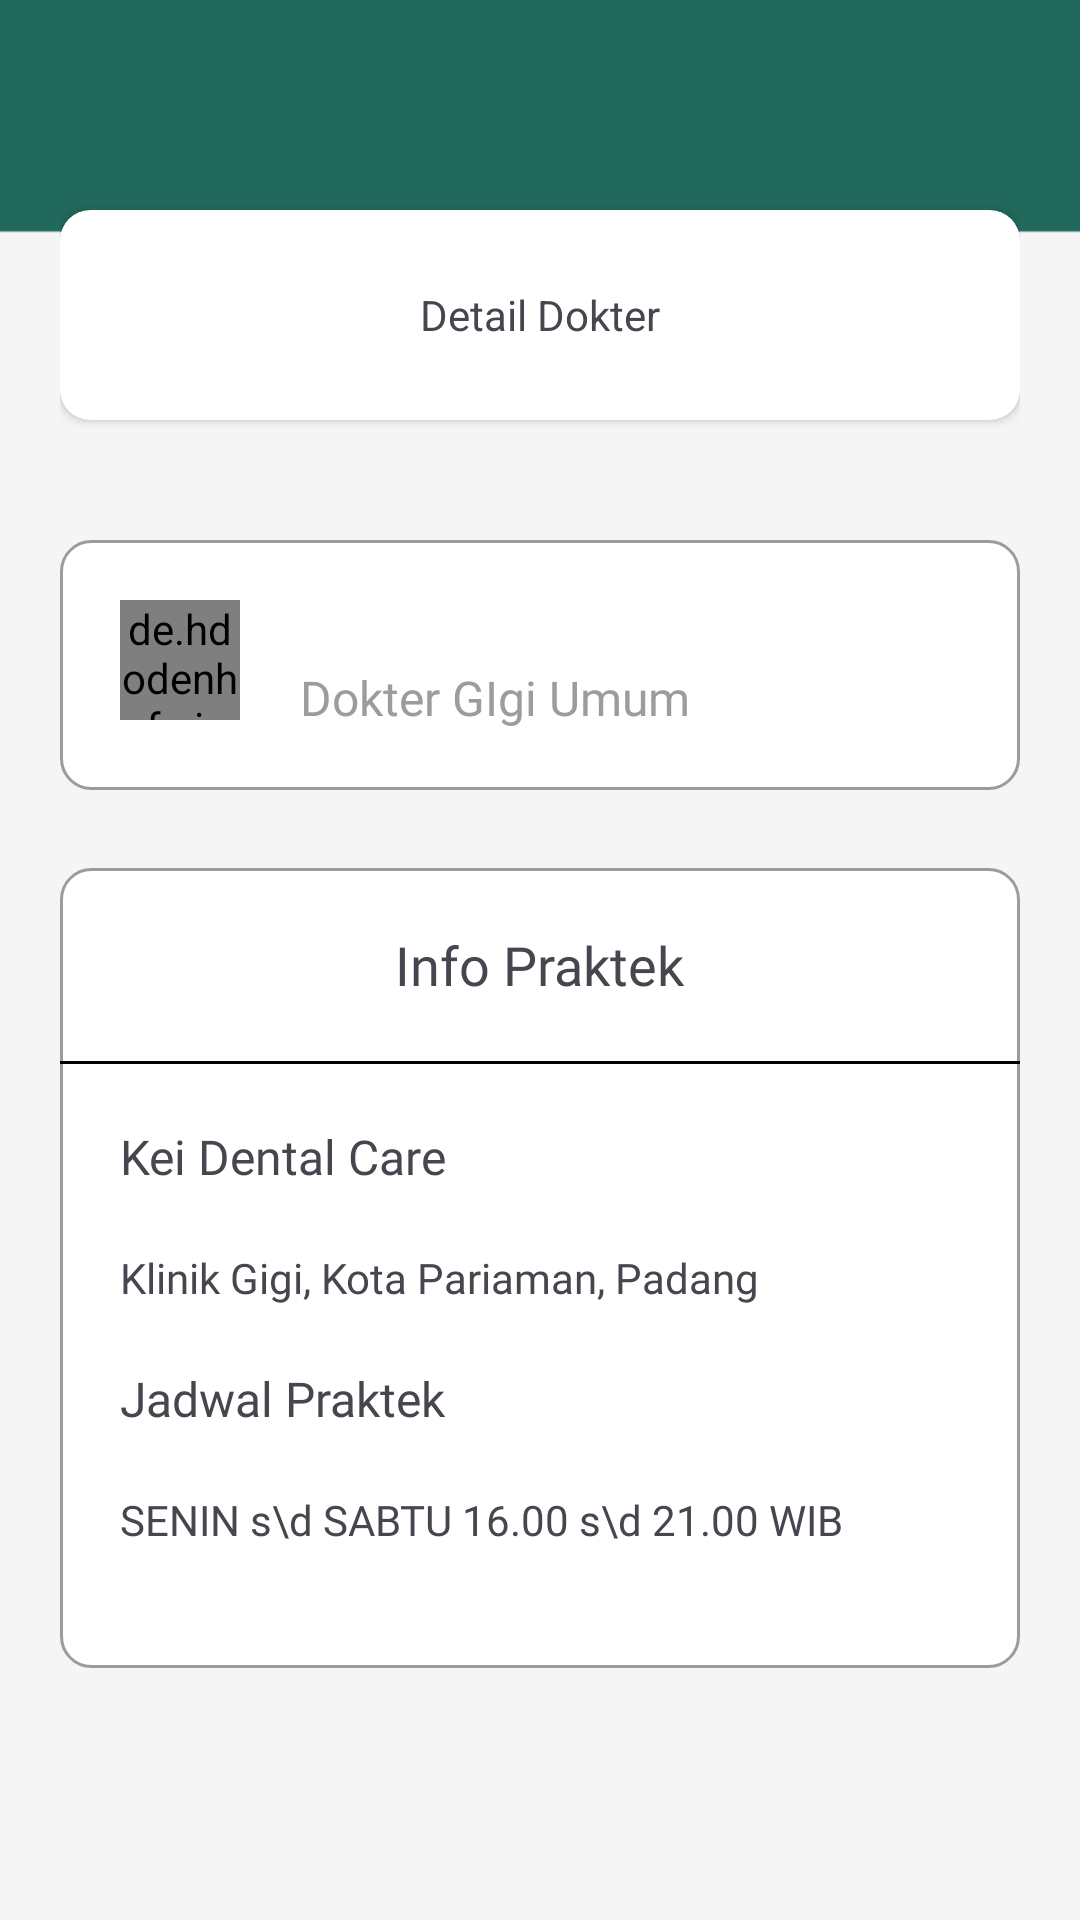

Write the Android layout XML for this screen, with the resource values it uses.
<!-- AndroidManifest.xml: application theme Theme.FantasticTen -->
<!-- res/layout/activity_dokter.xml -->
<?xml version="1.0" encoding="utf-8"?>
<androidx.constraintlayout.widget.ConstraintLayout
        xmlns:android="http://schemas.android.com/apk/res/android"
        xmlns:tools="http://schemas.android.com/tools"
        xmlns:app="http://schemas.android.com/apk/res-auto"
        android:layout_width="match_parent"
        android:padding="20dp"
        android:background="@drawable/bacgound"
        android:layout_height="match_parent"
        tools:context=".home_feature.Dokter">
    <androidx.cardview.widget.CardView
            android:background="@drawable/edit_background"
            android:id="@+id/cardview133"
            app:cardCornerRadius="10dp"
            android:layout_marginTop="50dp"
            android:layout_centerHorizontal="true"
            android:layout_width="match_parent"
            android:layout_height="70dp"
            app:layout_constraintTop_toTopOf="parent"
            app:layout_constraintEnd_toEndOf="parent"
            app:layout_constraintStart_toStartOf="parent">
        <RelativeLayout

                android:padding="@dimen/_10sdp"
                android:layout_width="match_parent"
                android:layout_height="match_parent"
                tools:layout_editor_absoluteX="56dp"
                app:layout_constraintTop_toTopOf="parent"
                android:id="@+id/relativeLayout2">


            <TextView
                    android:layout_centerHorizontal="true"
                    android:text="Detail Dokter"
                    android:textSize="@dimen/_16sdp"
                    android:layout_centerVertical="true"
                    android:layout_width="wrap_content"
                    android:layout_height="wrap_content"
                    android:id="@+id/textView2"/>
        </RelativeLayout>
    </androidx.cardview.widget.CardView>
    <RelativeLayout
            android:layout_marginTop="40dp"
            android:padding="20dp"
            android:background="@drawable/bgcardhome"
            android:layout_width="match_parent"
            android:layout_height="wrap_content"
            android:id="@+id/relativeLayout4"
            tools:layout_editor_absoluteX="24dp"
            app:layout_constraintTop_toBottomOf="@+id/cardview133">

        <de.hdodenhof.circleimageview.CircleImageView
                android:layout_width="40dp"
                android:layout_height="40dp"
                android:id="@+id/imageViewdokter"/>
        <TextView
                android:layout_marginStart="20dp"
                android:textSize="16dp"
                android:text=""
                android:fontFamily="@font/inter_medium"
                android:layout_toEndOf="@+id/imageViewdokter"
                android:layout_width="wrap_content"
                android:layout_height="wrap_content"
                android:id="@+id/namadokter"/>
        <TextView
                android:textSize="16dp"
                android:layout_marginStart="20dp"
                android:text="Dokter GIgi Umum"
                android:textColor="#9E9B9B"
                android:fontFamily="@font/inter_medium"
                android:layout_below="@+id/namadokter"
                android:layout_toEndOf="@+id/imageViewdokter"
                android:layout_width="wrap_content"
                android:layout_height="wrap_content"
                android:id="@+id/spelesiasi"/>
    </RelativeLayout>
    <RelativeLayout
            android:layout_marginTop="20dp"
            android:paddingBottom="40dp"
            android:background="@drawable/bgcardhome"
            android:layout_width="match_parent"
            android:layout_height="wrap_content"
            app:layout_constraintBottom_toBottomOf="parent"
            app:layout_constraintTop_toBottomOf="@+id/relativeLayout4"
            app:layout_constraintEnd_toEndOf="parent"
            app:layout_constraintStart_toStartOf="parent"
            app:layout_constraintVertical_bias="0.088"
            app:layout_constraintHorizontal_bias="0.4">

        <TextView
                android:fontFamily="@font/inter_bold"
                android:textSize="18dp"
                android:layout_centerHorizontal="true"
                android:layout_marginTop="20dp"
                android:layout_marginBottom="20dp"
                android:text="Info Praktek"
                android:layout_width="wrap_content"
                android:layout_height="wrap_content"
                android:id="@+id/textView8"/>
        <View
                android:id="@+id/sparator"
                android:layout_below="@+id/textView8"
                android:layout_width="match_parent"
                android:layout_height="1dp"
                android:background="@color/black"/>
        <TextView
                android:fontFamily="@font/inter_bold"
                android:textSize="16dp"
                android:layout_marginTop="20dp"
                android:layout_marginStart="20dp"
                android:layout_below="@+id/sparator"
                android:text="Kei Dental Care"
                android:layout_width="wrap_content"
                android:layout_height="wrap_content"
                android:id="@+id/textView9"/>

        <TextView
                android:fontFamily="@font/inter"
                android:textSize="14dp"
                android:layout_marginTop="20dp"
                android:layout_marginStart="20dp"
                android:text="Klinik Gigi, Kota Pariaman, Padang"
                android:layout_below="@+id/textView9"
                android:layout_width="wrap_content"
                android:layout_height="wrap_content"
                android:id="@+id/infoklinik"/>

        <TextView
                android:fontFamily="@font/inter_bold"
                android:textSize="16dp"
                android:layout_marginTop="20dp"
                android:layout_marginStart="20dp"
                android:text="Jadwal Praktek"
                android:layout_below="@+id/infoklinik"
                android:layout_width="wrap_content"
                android:layout_height="wrap_content"
                android:id="@+id/textView12"/>
        <TextView
                android:fontFamily="@font/inter"
                android:textSize="14dp"
                android:layout_marginTop="20dp"
                android:layout_marginStart="20dp"
                android:text="SENIN s\d SABTU 16.00 s\d 21.00 WIB"
                android:layout_below="@+id/textView12"
                android:layout_width="wrap_content"
                android:layout_height="wrap_content"
                android:id="@+id/jadwal_praktek"/>
    </RelativeLayout>
</androidx.constraintlayout.widget.ConstraintLayout>
<!-- resources referenced by this layout -->
<resources>
  <color name="black">#FF000000</color>
  <!-- drawable bacgound: png bitmap (drawable, 2929 bytes) -->
  <!-- drawable bgcardhome (drawable) -->
  <?xml version="1.0" encoding="utf-8"?>
  <selector android:shape="rectangle" xmlns:android="http://schemas.android.com/apk/res/android">
      <item>
          <shape>
              <solid android:color="#FFFFFF"/>
              <stroke android:width="1dp" android:color="#9E9B9B"/>
              <corners android:radius="10dp"/>
          </shape>
  
      </item>
  </selector>
  <!-- drawable edit_background (drawable) -->
  <?xml version="1.0" encoding="utf-8"?>
  <shape xmlns:android="http://schemas.android.com/apk/res/android">
      <solid android:color="#FFFFFF"/>
      <stroke android:color="#9E9B9B"
          android:width="2dp"/>
      <corners android:radius="5dp"/>
  </shape>
  <style name="Theme.FantasticTen" parent="Base.Theme.FantasticTen" />
  <style name="Base.Theme.FantasticTen" parent="Theme.Material3.DayNight.NoActionBar">
          
           <item name="colorPrimary">@color/hijau</item>
           <item name="android:navigationBarColor">@color/hijau</item>
      </style>
  <color name="hijau">#21695C</color>
</resources>
